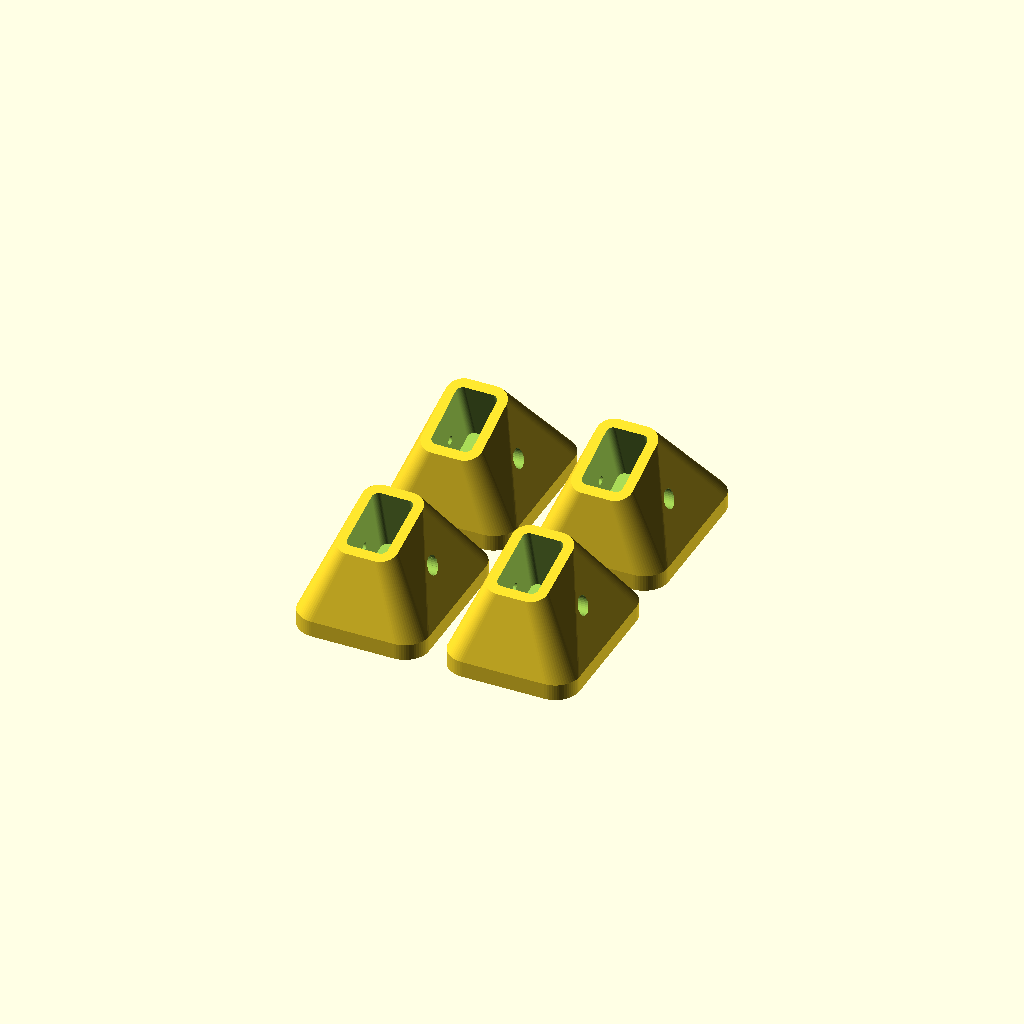
Cell 1: the model at its default parameters.
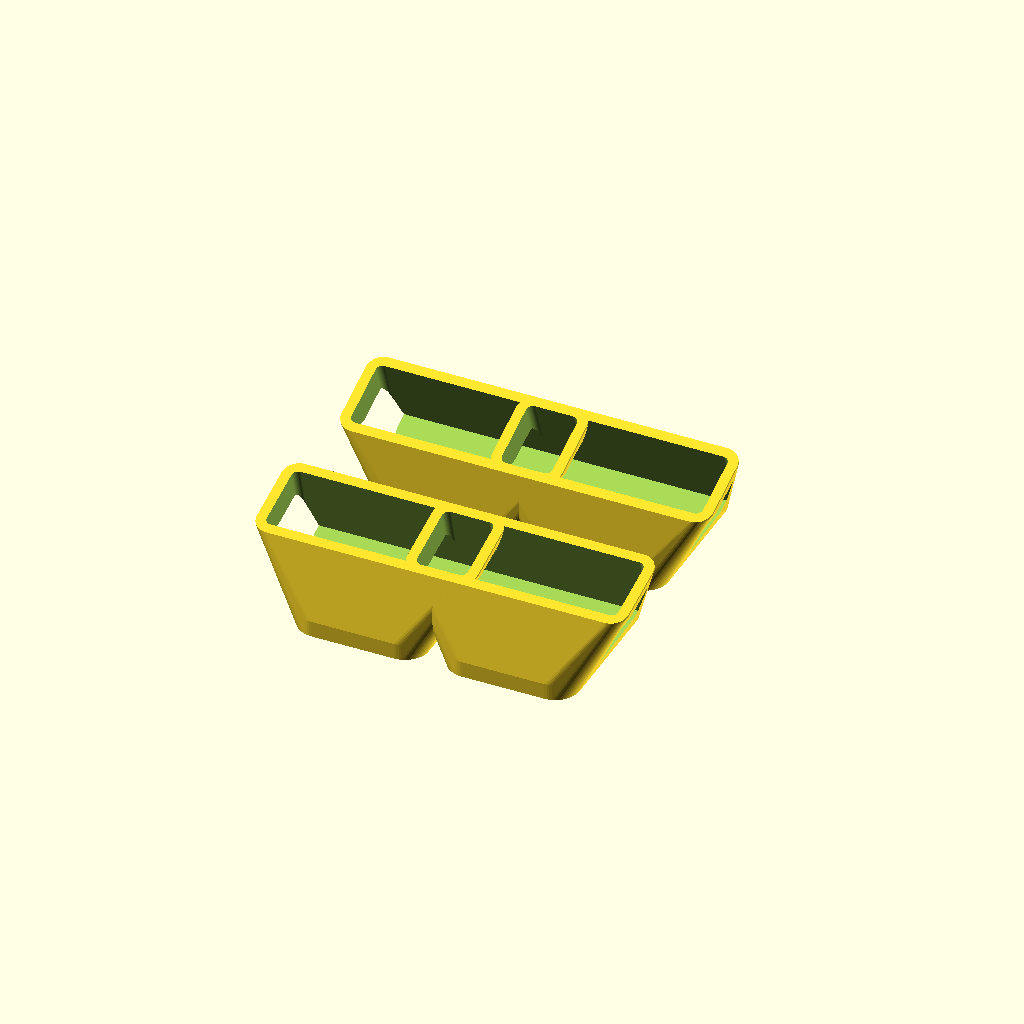
Cell 2: the same model with tube_width = 100.
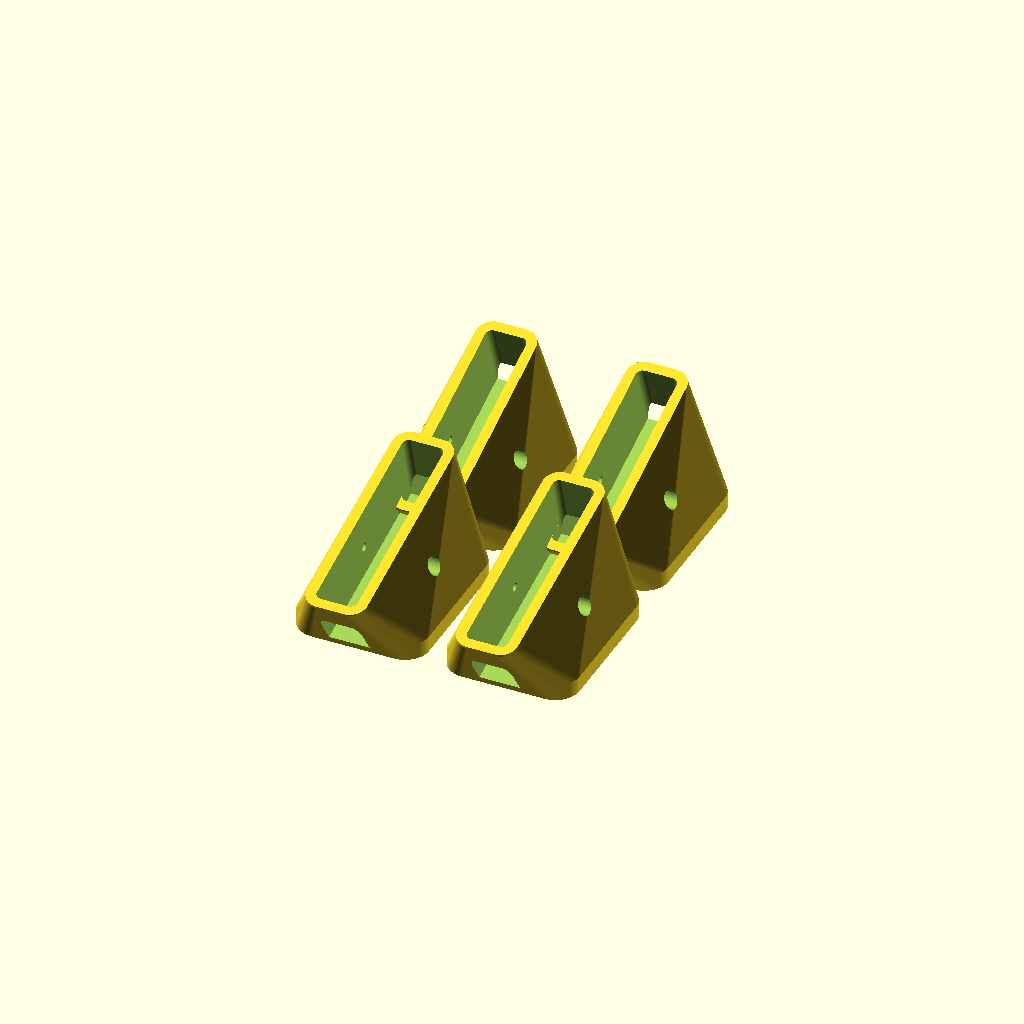
Cell 3 — tube_depth set to 100, the other parameters unchanged.
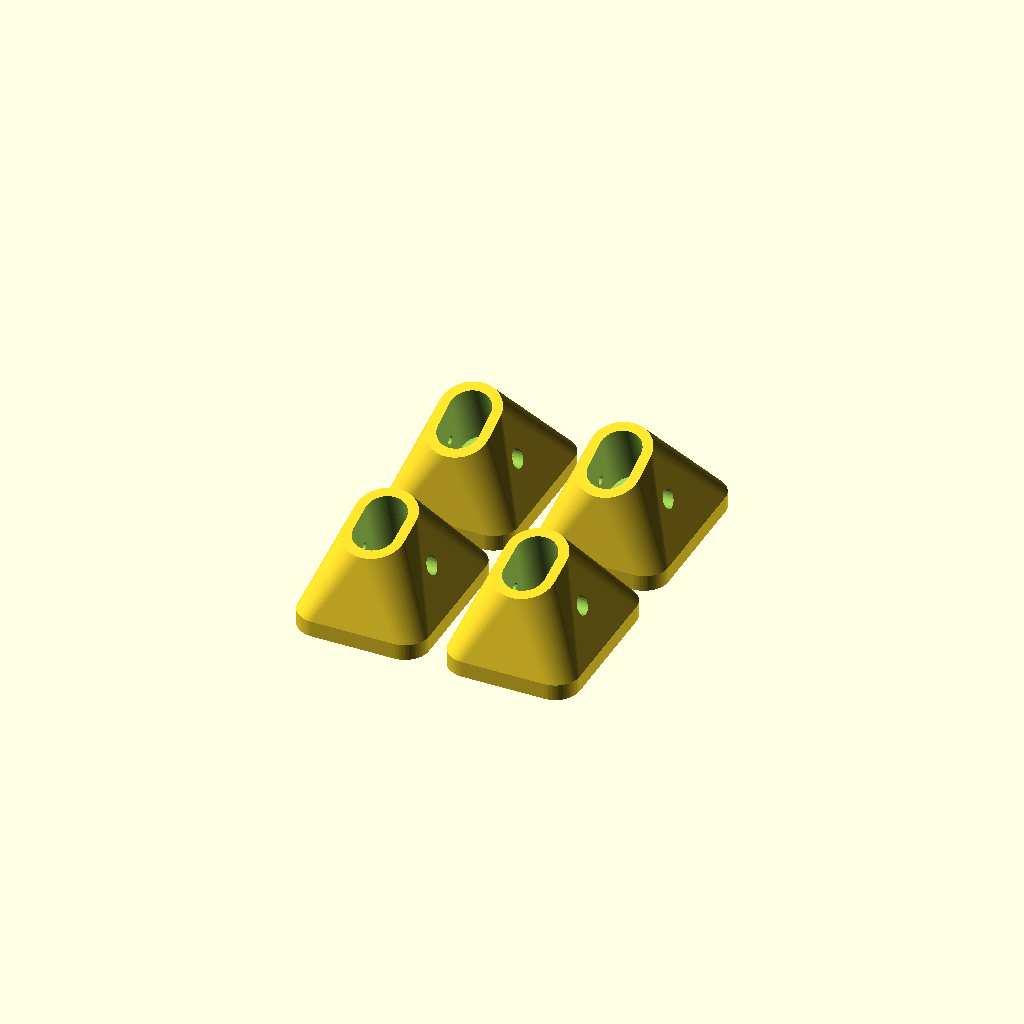
Cell 4: tube_corner_radius = 20 (everything else at default).
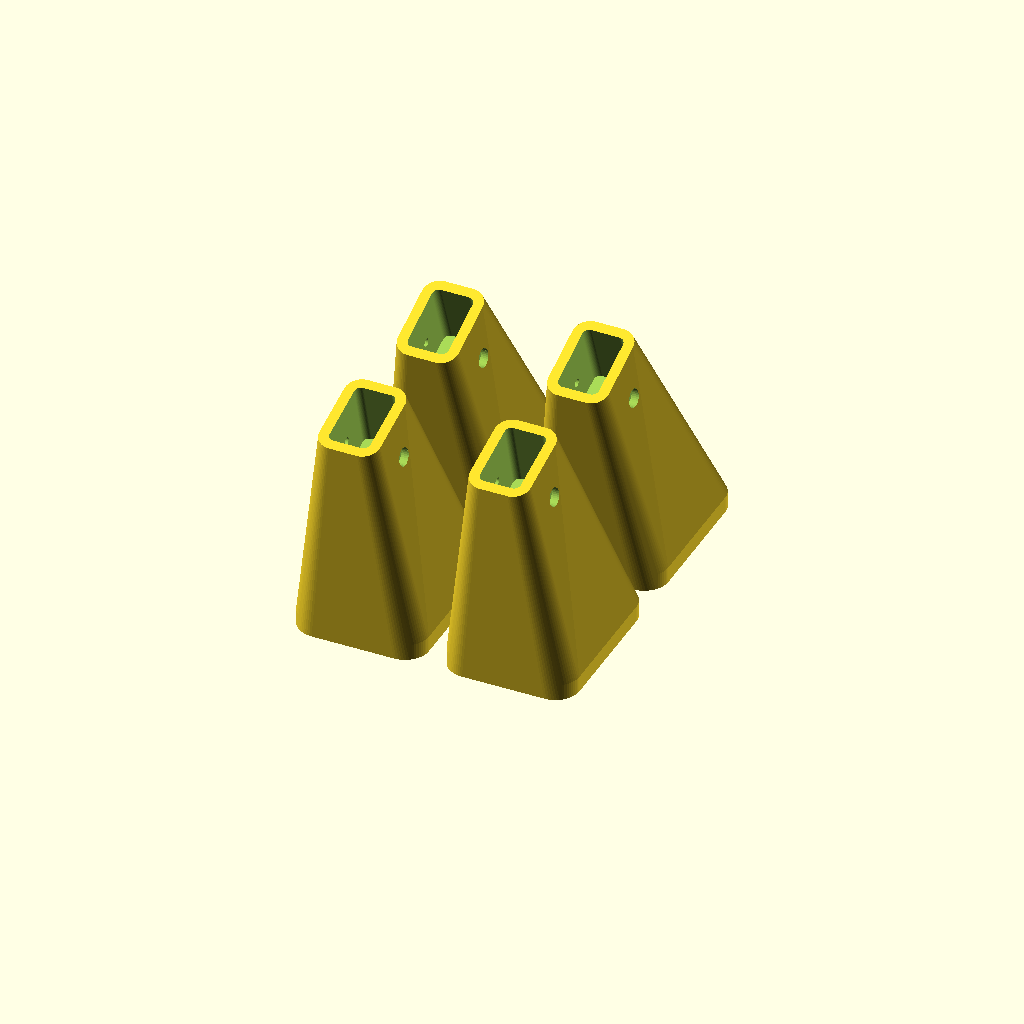
Cell 5: foot_height = 120 (everything else at default).
All cells are drawn from one camera (rotation 55°, 0°, 25°, orthographic, colour scheme Cornfield), so only the parameter changes between them.
The OpenSCAD source (Step-Ladder-Feet/Step-Ladder-Feet.scad):
// Step-Ladder-Feet.scad
// Parametric Step Ladder Foot for Grass and Hard Floors
// Version: v0.11
// Date: 2026-06-23
// Author: Zed Coding Agent
//
// Designed to fit a 20x33mm rectangular aluminium tube (representing a 90-degree
// rotated 33x20mm profile) with a 3mm corner radius.
// Highly parametric and customizable using the OpenSCAD Customizer.
// Version v0.11 implements recess_remaining_wall = 5.0mm on both sides, mathematically forcing the remaining wall
// between both the bolt head and hex nut recesses and the inner socket to be exactly 5.0mm thick.
// Version v0.10 increased the wall_thickness to 6.5mm to ensure a solid, strong wall (3.0mm to 3.5mm remaining)
// between the bolt/nut recess floors and the inner socket, preventing crushing or cracking under bolt tension.
// Version v0.09 swopped the default tube dimensions (width=20mm, depth=33mm) and
// swops the default bolt axis to "X" to fit the 90-degree rotated aluminum leg profile.
// Version v0.08 placed the 0.5mm deep recessed angle text directly on the flat vertical front
// edge of the sole base plate for maximum print legibility and mathematical robustness.
// It also features flat recesses for bolt heads and hex nut traps to secure the feet.

/* [Layout Options] */
// What would you like to render?
foot_selection = "all_four"; // ["single_custom", "pair_15", "pair_20", "all_four"]

/* [Tube Dimensions] */
// Outer width of the rectangular aluminium tube (mm)
tube_width = 20; // [10:100]
// Outer depth of the rectangular aluminium tube (mm)
tube_depth = 33; // [10:100]
// Outer corner radius of the aluminium tube (mm)
tube_corner_radius = 3; // [0:20]

/* [Fit and Walls] */
// Tolerance between the tube and the inner socket (mm, per side)
fit_tolerance = 0.15;
// Thickness of the walls surrounding the socket (mm) - 8.5mm ensures generous wall thickness and room for recesses
wall_thickness = 5;

/* [Foot Geometry] */
// Total vertical height of the foot (mm)
foot_height = 50; // [20:120]
// Depth of the tube socket (mm)
socket_depth = 35; // [10:100]

/* [Sole Dimensions] */
// Width of the sole base plate (mm)
sole_width = 65; // [30:150]
// Length of the sole base plate (mm)
sole_length = 85; // [30:150]
// Thickness of the sole base plate (mm)
sole_thickness = 8; // [3:30]
// Corner radius of the sole plate (mm)
sole_corner_radius = 12; // [1:40]

/* [Custom Leg Angles] (Only used for 'single_custom' selection) */
// Forward/backward tilt angle of the ladder leg (degrees)
angle_front_back = 15; // [-45:45]
// Sideways tilt angle of the ladder leg (degrees)
angle_side = 0; // [-45:45]

/* [Bottom Grass Treads] */
// Enable waffle-pattern grip grooves on the bottom for grass
bottom_treads_enable = false;
// Depth of the recessed grip grooves (mm)
tread_depth = 3; // [1:10]
// Width of individual grip grooves (mm)
tread_width = 3; // [1:10]
// Spacing between grip grooves (mm)
tread_spacing = 10; // [4:30]

/* [Socket Bottom Options] */
// If true, the bottom of the socket is flat (horizontal), matching a tube cut parallel to the ground.
// If false, it is perpendicular to the leg axis (standard perpendicular tube cut).
socket_bottom_flat = false;

/* [Drain Hole] */
// Enable a drain hole at the bottom of the socket to prevent water trapping
drain_hole_enable = true;
// Diameter of the drain hole (mm)
drain_hole_diameter = 5; // [2:15]

/* [Securing Bolt Holes & Recesses] */
// Enable a side hole for a securing screw or rivet
secure_hole_enable = true;
// Diameter of the securing screw/rivet hole (mm)
secure_hole_diameter = 4.2; // [2:10]
// Height of the hole center from the bottom of the socket (mm)
secure_hole_height = 15; // [5:50]
// Direction of the hole axis: Y-axis (front-to-back, through wide face) or X-axis (left-to-right, through narrow face)
secure_hole_axis = "X"; // ["X", "Y"]
// Thickness of the remaining solid wall between the socket and the bolt head or nut recess (mm)
recess_remaining_wall = 5.0; // [2:15]
// Diameter of the recess pocket for the bolt head (mm)
bolt_recess_diameter = 9.0; // [5:25]
// Depth of the recess pocket for the bolt head (mm)
bolt_recess_depth = 15; // [0:15]
// Flat-to-flat width of the hex nut recess trap (mm, e.g. M4 nut = 7.0, M5 = 8.0)
nut_recess_width = 8.2; // [5:25]
// Depth of the recess pocket for the nut (mm)
nut_recess_depth = 15; // [0:15]
// Shape of the nut recess trap
nut_recess_type = "hex"; // ["hex", "circular"]

/* [Output Options] (Only used for 'single_custom' selection) */
// Mirror the model for left/right symmetry if custom angle_side is non-zero
mirror_foot = false;

/* [Rendering Quality] */
// Resolution of curved surfaces
$fn = 64; // [16:128]


// --- Calculated Variables (Used globally for sizing) ---
socket_w = tube_width + 2 * fit_tolerance;
socket_d = tube_depth + 2 * fit_tolerance;
socket_r = tube_corner_radius + fit_tolerance;

collar_w = socket_w + 2 * wall_thickness;
collar_d = socket_d + 2 * wall_thickness;
collar_r = socket_r + wall_thickness;


// --- Main Execution ---

if (foot_selection == "single_custom") {
    render_single(angle_front_back, angle_side, mirror_foot);
} else if (foot_selection == "pair_15") {
    // Render front pair (both at 15 degrees)
    translate([-sole_width/2 - 5, 0, 0])
        render_single(15, angle_side, false);
    translate([sole_width/2 + 5, 0, 0])
        render_single(15, angle_side, (angle_side != 0) ? true : false);
} else if (foot_selection == "pair_20") {
    // Render rear pair (both at 20 degrees)
    translate([-sole_width/2 - 5, 0, 0])
        render_single(20, angle_side, false);
    translate([sole_width/2 + 5, 0, 0])
        render_single(20, angle_side, (angle_side != 0) ? true : false);
} else if (foot_selection == "all_four") {
    // Render complete 4-foot set in a neat 2x2 layout for a single print job!
    // Row 1 (Front): 15 degrees
    translate([-sole_width/2 - 5, -sole_length/2 - 5, 0])
        render_single(15, angle_side, false);
    translate([sole_width/2 + 5, -sole_length/2 - 5, 0])
        render_single(15, angle_side, (angle_side != 0) ? true : false);

    // Row 2 (Rear): 20 degrees
    translate([-sole_width/2 - 5, sole_length/2 + 5, 0])
        render_single(20, angle_side, false);
    translate([sole_width/2 + 5, sole_length/2 + 5, 0])
        render_single(20, angle_side, (angle_side != 0) ? true : false);
}


// --- Modules ---

// Helper to handle mirroring if required
module render_single(ang_fb, ang_s, mir) {
    if (mir) {
        mirror([1, 0, 0]) {
            ladder_foot(ang_fb, ang_s);
        }
    } else {
        ladder_foot(ang_fb, ang_s);
    }
}

// Core Foot Module with dynamically calculated geometry based on specific angles
module ladder_foot(ang_fb, ang_s) {
    // Local calculation for collar distance to maintain precise vertical height
    cos_fb = cos(ang_fb);
    cos_s = cos(ang_s);
    safe_cos_fb = (cos_fb == 0) ? 0.001 : cos_fb;
    safe_cos_s = (cos_s == 0) ? 0.001 : cos_s;
    local_collar_distance = foot_height / (safe_cos_fb * safe_cos_s);

    // Local calculation for socket bottom height to guarantee material thickness below socket
    socket_bottom_z_perpendicular = foot_height - socket_depth * (safe_cos_fb * safe_cos_s);
    socket_bottom_z_flat = sole_thickness + 4;
    local_socket_bottom_z = socket_bottom_flat ? socket_bottom_z_flat : socket_bottom_z_perpendicular;

    difference() {
        // 1. Main Solid Body (Beautiful continuous transition from sole to angled collar)
        union() {
            hull() {
                // Sole base plate
                rounded_cube([sole_width, sole_length, sole_thickness], r=sole_corner_radius, center=true);

                // Top collar slice (angled parallel to the tube)
                rotate([ang_fb, ang_s, 0])
                translate([0, 0, local_collar_distance - 1])
                rounded_cube([collar_w, collar_d, 1], r=collar_r, center=true);
            }
        }

        // 2. Subtract Bottom Recessed Waffle Grooves
        if (bottom_treads_enable) {
            bottom_grooves();
        }

        // 3. Subtract Inner Angled Socket
        socket_subtraction(ang_fb, ang_s, local_collar_distance, local_socket_bottom_z);

        // 4. Subtract Securing Screw/Rivet Hole & Recesses
        if (secure_hole_enable) {
            secure_hole(ang_fb, ang_s, local_collar_distance);
        }

        // 5. Subtract Drain Hole
        if (drain_hole_enable) {
            drain_hole(ang_fb, ang_s, local_collar_distance, local_socket_bottom_z);
        }

        // 6. Subtract Embossed/Recessed Angle Text (0.5mm deep, on the flat vertical front edge of the sole)
        // This is perfectly flat and vertical (no slope angle), which prints with outstanding legibility and sharpness!
        translate([0, sole_length/2 + 0.1, sole_thickness / 2])
        rotate([-90, 0, 0]) // rotates text so +Z points into the sole (-Y direction)
        linear_extrude(height = 0.6)
        text(str(ang_fb), size = 5.5, halign = "center", valign = "center", font = "Liberation Sans:style=Bold");
    }
}

// Module for the inner socket
module socket_subtraction(ang_fb, ang_s, collar_dist, bot_z) {
    if (socket_bottom_flat) {
        difference() {
            // Rotated socket extending down past bottom
            rotate([ang_fb, ang_s, 0])
            translate([0, 0, collar_dist - socket_depth])
            rounded_cube([socket_w, socket_d, socket_depth + 10], r=socket_r, center=true);

            // Cut off socket bottom horizontally at bot_z
            translate([0, 0, -50 + bot_z])
            cube([300, 300, 100], center=true);
        }
    } else {
        // Standard rotated socket perpendicular to leg axis
        rotate([ang_fb, ang_s, 0])
        translate([0, 0, collar_dist - socket_depth])
        rounded_cube([socket_w, socket_d, socket_depth + 10], r=socket_r, center=true);
    }
}

// Module for the bottom recessed waffle grooves (recessed for 3D print bed adhesion)
module bottom_grooves() {
    intersection() {
        // Limit the grooves to the sole footprint
        translate([0, 0, -0.5])
        rounded_cube([sole_width - 0.1, sole_length - 0.1, tread_depth + 0.5], r=sole_corner_radius, center=true);

        // Grid of grooves
        union() {
            // Grooves parallel to Y-axis (spaced along X-axis)
            for (x = [-sole_width/2 : tread_spacing : sole_width/2]) {
                translate([x, 0, tread_depth/2])
                cube([tread_width, sole_length + 5, tread_depth + 0.1], center=true);
            }
            // Grooves parallel to X-axis (spaced along Y-axis)
            for (y = [-sole_length/2 : tread_spacing : sole_length/2]) {
                translate([0, y, tread_depth/2])
                cube([sole_width + 5, tread_width, tread_depth + 0.1], center=true);
            }
        }
    }
}

// Module for securing screw/rivet hole with flat bolt-head and nut-trap recesses
module secure_hole(ang_fb, ang_s, collar_dist) {
    rotate([ang_fb, ang_s, 0])
    translate([0, 0, collar_dist - socket_depth + secure_hole_height]) {

        // 1. Central through-hole (extremely long to pierce sloped walls)
        if (secure_hole_axis == "Y") {
            rotate([90, 0, 0])
            cylinder(h=500, r=secure_hole_diameter/2, center=true, $fn=32);
        } else {
            rotate([0, 90, 0])
            cylinder(h=500, r=secure_hole_diameter/2, center=true, $fn=32);
        }

        // 2. Bolt Head Recess (on positive side of axis, starts from outside, cuts flat seat)
        if (secure_hole_axis == "Y") {
            // Front side (+Y) Bolt head recess
            recess_floor_y = socket_d/2 + recess_remaining_wall;
            translate([0, recess_floor_y + 125, 0])
            rotate([90, 0, 0])
            cylinder(h=250, r=bolt_recess_diameter/2, center=true, $fn=32);
        } else {
            // Right side (+X) Bolt head recess
            recess_floor_x = socket_w/2 + recess_remaining_wall;
            translate([recess_floor_x + 125, 0, 0])
            rotate([0, 90, 0])
            cylinder(h=250, r=bolt_recess_diameter/2, center=true, $fn=32);
        }

        // 3. Nut Recess (on negative side of axis, hex trap or round cavity)
        if (secure_hole_axis == "Y") {
            // Back side (-Y) Nut recess
            recess_floor_y = -(socket_d/2 + recess_remaining_wall);
            translate([0, recess_floor_y - 125, 0])
            rotate([-90, 0, 0]) {
                if (nut_recess_type == "hex") {
                    rotate([0, 0, 30]) // Align flat of the hex nut horizontally
                    cylinder(h=250, r=nut_recess_width / (2 * cos(30)), center=true, $fn=6);
                } else {
                    cylinder(h=250, r=nut_recess_width/2, center=true, $fn=32);
                }
            }
        } else {
            // Left side (-X) Nut recess
            recess_floor_x = -(socket_w/2 + recess_remaining_wall);
            translate([recess_floor_x - 125, 0, 0])
            rotate([0, -90, 0]) {
                if (nut_recess_type == "hex") {
                    rotate([0, 0, 30])
                    cylinder(h=250, r=nut_recess_width / (2 * cos(30)), center=true, $fn=6);
                } else {
                    cylinder(h=250, r=nut_recess_width/2, center=true, $fn=32);
                }
            }
        }
    }
}

// Module for drain hole
module drain_hole(ang_fb, ang_s, collar_dist, bot_z) {
    if (socket_bottom_flat) {
        // Flat bottom calls for a straight vertical drain hole
        translate([0, 0, -5])
        cylinder(h=bot_z + 10, r=drain_hole_diameter/2, $fn=16);
    } else {
        // Perpendicular bottom calls for a drain hole aligned with the leg axis
        rotate([ang_fb, ang_s, 0])
        translate([0, 0, -5])
        cylinder(h=collar_dist - socket_depth + 10, r=drain_hole_diameter/2, $fn=16);
    }
}

// Helper module for a 3D cube with rounded corners along the Z axis
module rounded_cube(size, r, center=true) {
    x = size[0];
    y = size[1];
    z = size[2];
    r_val = max(0.001, min(r, min(x/2, y/2))); // Ensure radius is valid

    if (center) {
        hull() {
            translate([-x/2 + r_val, -y/2 + r_val, 0]) cylinder(h=z, r=r_val);
            translate([ x/2 - r_val, -y/2 + r_val, 0]) cylinder(h=z, r=r_val);
            translate([-x/2 + r_val,  y/2 - r_val, 0]) cylinder(h=z, r=r_val);
            translate([ x/2 - r_val,  y/2 - r_val, 0]) cylinder(h=z, r=r_val);
        }
    } else {
        hull() {
            translate([r_val, r_val, 0]) cylinder(h=z, r=r_val);
            translate([x-r_val, r_val, 0]) cylinder(h=z, r=r_val);
            translate([r_val, y-r_val, 0]) cylinder(h=z, r=r_val);
            translate([x-r_val, y-r_val, 0]) cylinder(h=z, r=r_val);
        }
    }
}
Customizer parameters (derived from the source; name, type, default, range or options):
foot_selection: string, default "all_four", options "single_custom", "pair_15", "pair_20", "all_four"
tube_width: number, default 20, range 10 to 100
tube_depth: number, default 33, range 10 to 100
tube_corner_radius: number, default 3, range 0 to 20
fit_tolerance: number, default 0.15
wall_thickness: number, default 5
foot_height: number, default 50, range 20 to 120
socket_depth: number, default 35, range 10 to 100
sole_width: number, default 65, range 30 to 150
sole_length: number, default 85, range 30 to 150
sole_thickness: number, default 8, range 3 to 30
sole_corner_radius: number, default 12, range 1 to 40
angle_front_back: number, default 15, range -45 to 45
angle_side: number, default 0, range -45 to 45
bottom_treads_enable: bool, default false
tread_depth: number, default 3, range 1 to 10
tread_width: number, default 3, range 1 to 10
tread_spacing: number, default 10, range 4 to 30
socket_bottom_flat: bool, default false
drain_hole_enable: bool, default true
drain_hole_diameter: number, default 5, range 2 to 15
secure_hole_enable: bool, default true
secure_hole_diameter: number, default 4.2, range 2 to 10
secure_hole_height: number, default 15, range 5 to 50
secure_hole_axis: string, default "X", options "X", "Y"
recess_remaining_wall: number, default 5, range 2 to 15
bolt_recess_diameter: number, default 9, range 5 to 25
bolt_recess_depth: number, default 15, range 0 to 15
nut_recess_width: number, default 8.2, range 5 to 25
nut_recess_depth: number, default 15, range 0 to 15
nut_recess_type: string, default "hex", options "hex", "circular"
mirror_foot: bool, default false
